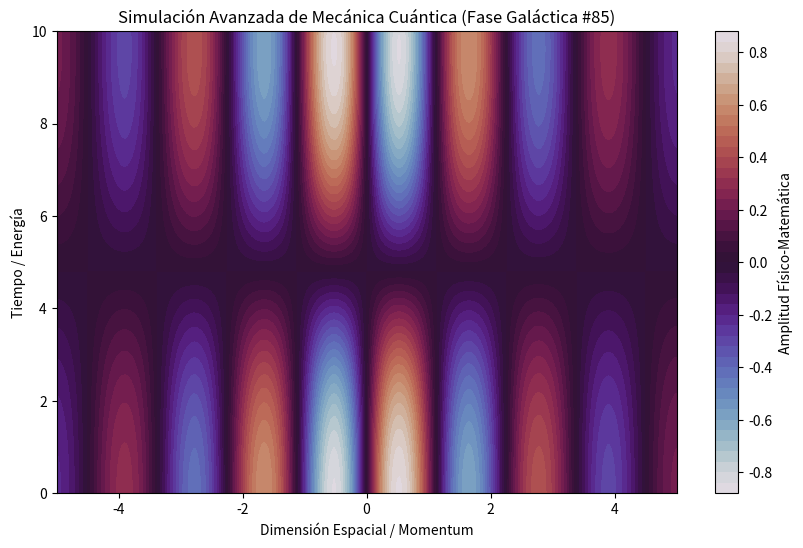

Generate this figure with matplotlib:
%matplotlib inline
# Simulación Galáctica: Mecánica Cuántica - Variante 85
import numpy as np
import matplotlib.pyplot as plt

# Parámetros Físicos Aleatorios
param_1 = 2.789
param_2 = 0.327
param_3 = 0.308

t = np.linspace(0, 10, 500)
x = np.linspace(-5, 5, 500)
X, T = np.meshgrid(x, t)

# Ecuación Base (Avanzada)
Z = np.sin(X * param_1) * np.cos(T * param_2) * np.exp(-np.abs(X) * param_3)

plt.figure(figsize=(10, 6))
plt.contourf(X, T, Z, 50, cmap='twilight')
plt.colorbar(label='Amplitud Físico-Matemática')
plt.title(r'Simulación Avanzada de Mecánica Cuántica (Fase Galáctica #85)')
plt.xlabel('Dimensión Espacial / Momentum')
plt.ylabel('Tiempo / Energía')
plt.show()
